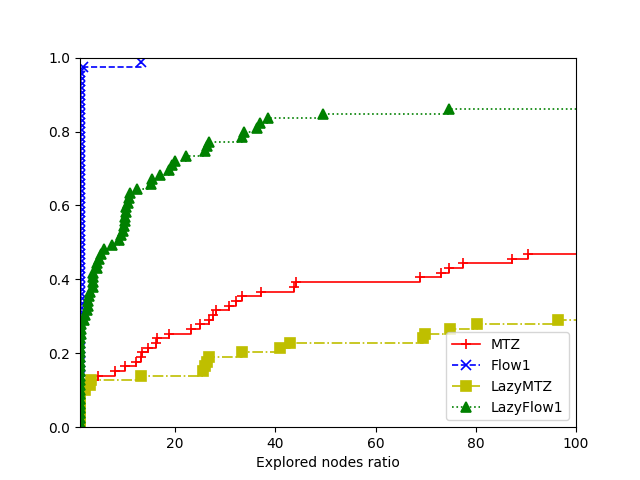

Source data for this figure (header and first rows):
4, MTZ, Flow1, LazyMTZ, LazyFlow1
data/burma14.tsp:91820, 0, 0, 204, 0
data/burma14.tsp:74125, 359, 0, 106, 0
data/burma14.tsp:80478, 0, 0, 215, 0
data/ulysses16.tsp:91820, 20104, 0, 19302, 4
data/ulysses16.tsp:74125, 21911, 0, 76701, 12
data/ulysses16.tsp:80478, 18673, 0, 22654, 12
data/ulysses22.tsp:91820, 1001944, 0, 1011124, 3746
data/ulysses22.tsp:74125, 1002003, 0, 1009295, 2544
data/ulysses22.tsp:80478, 1003115, 0, 1011501, 2494
data/att48.tsp:91820, 283246, 350, 1004836, 1486
data/att48.tsp:74125, 271444, 1224, 1004175, 1261
data/att48.tsp:80478, 279880, 358, 1003497, 1227
data/eil51.tsp:91820, 2981, 0, 3990, 343
data/eil51.tsp:74125, 1785, 0, 7918, 78
data/eil51.tsp:80478, 3119, 0, 4197, 636
data/berlin52.tsp:91820, 151, 0, 2459, 0
data/berlin52.tsp:74125, 893, 0, 2536, 0
data/berlin52.tsp:80478, 1541, 0, 2496, 0
data/st70.tsp:91820, 259648, 216, 1000913, 1315
data/st70.tsp:74125, 137925, 1241, 1003201, 3695
data/st70.tsp:80478, 142366, 5, 597290, 16137
data/eil76.tsp:91820, 2224, 57, 12229, 0
data/eil76.tsp:74125, 3611, 0, 15882, 0
data/eil76.tsp:80478, 7210, 0, 25815, 0
data/pr76.tsp:91820, 212334, 4769, 918076, 179367
data/pr76.tsp:74125, 150542, 5914, 659643, 34447
data/pr76.tsp:80478, 243867, 8569, 892788, 95740
data/gr96.tsp:91820, 274406, 1389, 554003, 25192
data/gr96.tsp:74125, 382016, 2813, 617804, 26371
data/gr96.tsp:80478, 292261, 3254, 516589, 11948
data/rat99.tsp:91820, 7651, 0, 40631, 3524
data/rat99.tsp:74125, 4022, 184, 36980, 1347
data/rat99.tsp:80478, 14410, 0, 98780, 4846
data/kroA100.tsp:91820, 91197, 1968, 1001079, 25406
data/kroA100.tsp:74125, 1000000, 2413, 1000908, 47003
data/kroA100.tsp:80478, 1000000, 2374, 1002357, 25302
data/kroB100.tsp:91820, 1000000, 5346, 1001720, 25524
data/kroB100.tsp:74125, 1000000, 2779, 1000873, 30812
data/kroB100.tsp:80478, 1000000, 2851, 1000000, 1000000
data/kroC100.tsp:91820, 1000000, 1263, 1000000, 4794
data/kroC100.tsp:74125, 1000000, 1215, 1000000, 20228
data/kroC100.tsp:80478, 1000000, 2393, 1002653, 24929
data/kroD100.tsp:91820, 1000000, 2389, 1000000, 26042
data/kroD100.tsp:74125, 1000000, 1242, 1000000, 45176
data/kroD100.tsp:80478, 1000000, 2455, 1000000, 24525
data/kroE100.tsp:91820, 202246, 1588, 1002027, 25539
data/kroE100.tsp:74125, 232808, 1283, 1000000, 27416
data/kroE100.tsp:80478, 288077, 3089, 760939, 28016
data/rd100.tsp:91820, 30383, 2400, 174482, 24474
data/rd100.tsp:74125, 39926, 2371, 171614, 25254
data/rd100.tsp:80478, 33468, 2414, 417013, 24823
data/eil101.tsp:91820, 37819, 450, 58165, 1272
data/eil101.tsp:74125, 15959, 485, 56336, 1367
data/eil101.tsp:80478, 9595, 1129, 252934, 1334
data/lin105.tsp:91820, 1000000, 2475, 1002599, 49516
data/lin105.tsp:74125, 1000000, 1043, 1002465, 25226
data/lin105.tsp:80478, 1000000, 11, 1002163, 1000000
data/pr107.tsp:91820, 1000000, 1000000, 1000000, 75366
data/pr107.tsp:74125, 1000000, 1000000, 1002838, 1000000
data/pr107.tsp:80478, 1000000, 1000000, 1000000, 1000000
... 19 more rows
